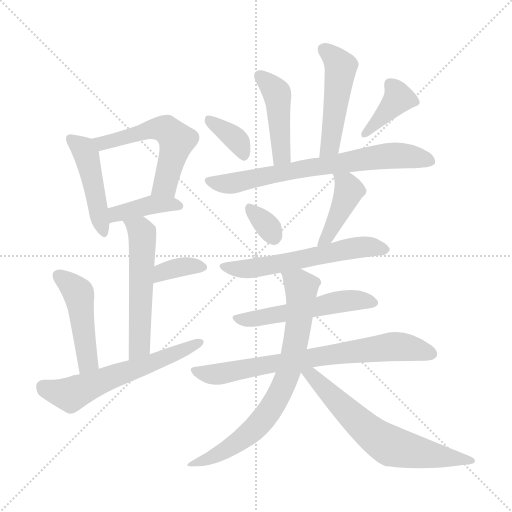
t = 0.00 s
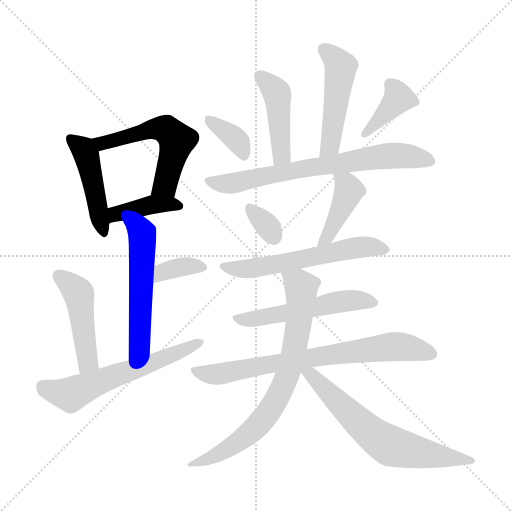
t = 2.54 s
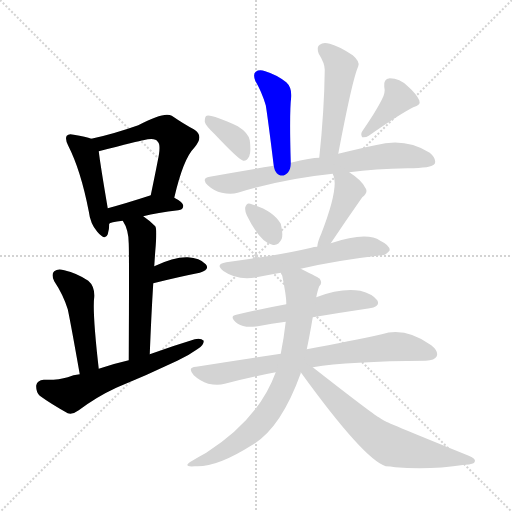
t = 5.07 s
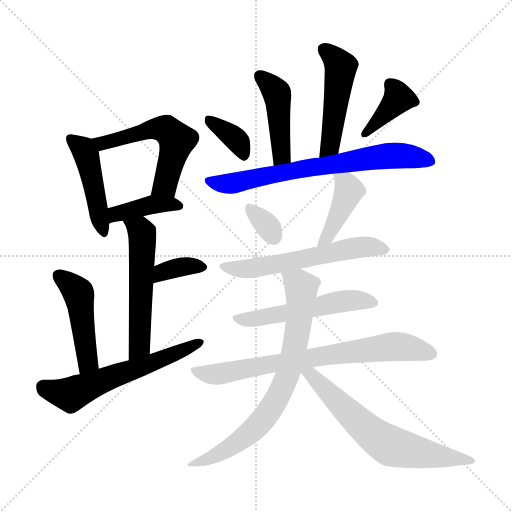
t = 7.61 s
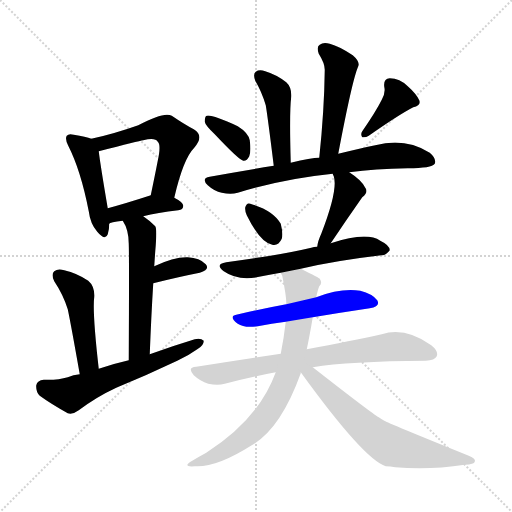
t = 10.15 s
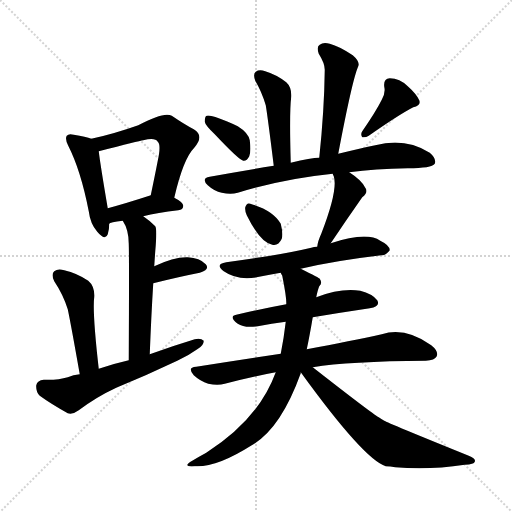
t = 12.68 s

The animated SVG that drew these frames (rendered in a browser with its animation timeline set to each time). Animation: 19 CSS @keyframes rules; one cycle of 12.68 s.

<svg version="1.1" viewBox="0 0 1024 1024" xmlns="http://www.w3.org/2000/svg">
  <g stroke="lightgray" stroke-dasharray="1,1" stroke-width="1" transform="scale(4, 4)">
    <line x1="0" y1="0" x2="256" y2="256"></line>
    <line x1="256" y1="0" x2="0" y2="256"></line>
    <line x1="128" y1="0" x2="128" y2="256"></line>
    <line x1="0" y1="128" x2="256" y2="128"></line>
  </g>
<g transform="scale(1, -1) translate(0, -900)">
   <style type="text/css">
    @keyframes keyframes0 {
      from {
       stroke: blue;
       stroke-dashoffset: 459;
       stroke-width: 128;
       }
       60% {
       animation-timing-function: step-end;
       stroke: blue;
       stroke-dashoffset: 0;
       stroke-width: 128;
       }
       to {
       stroke: black;
       stroke-width: 1024;
       }
       }
       #make-me-a-hanzi-animation-0 {
         animation: keyframes0 0.623535s both;
         animation-delay: 0.000000s;
         animation-timing-function: linear;
       }
    @keyframes keyframes1 {
      from {
       stroke: blue;
       stroke-dashoffset: 552;
       stroke-width: 128;
       }
       64% {
       animation-timing-function: step-end;
       stroke: blue;
       stroke-dashoffset: 0;
       stroke-width: 128;
       }
       to {
       stroke: black;
       stroke-width: 1024;
       }
       }
       #make-me-a-hanzi-animation-1 {
         animation: keyframes1 0.699219s both;
         animation-delay: 0.623535s;
         animation-timing-function: linear;
       }
    @keyframes keyframes2 {
      from {
       stroke: blue;
       stroke-dashoffset: 401;
       stroke-width: 128;
       }
       57% {
       animation-timing-function: step-end;
       stroke: blue;
       stroke-dashoffset: 0;
       stroke-width: 128;
       }
       to {
       stroke: black;
       stroke-width: 1024;
       }
       }
       #make-me-a-hanzi-animation-2 {
         animation: keyframes2 0.576335s both;
         animation-delay: 1.322754s;
         animation-timing-function: linear;
       }
    @keyframes keyframes3 {
      from {
       stroke: blue;
       stroke-dashoffset: 542;
       stroke-width: 128;
       }
       64% {
       animation-timing-function: step-end;
       stroke: blue;
       stroke-dashoffset: 0;
       stroke-width: 128;
       }
       to {
       stroke: black;
       stroke-width: 1024;
       }
       }
       #make-me-a-hanzi-animation-3 {
         animation: keyframes3 0.691081s both;
         animation-delay: 1.899089s;
         animation-timing-function: linear;
       }
    @keyframes keyframes4 {
      from {
       stroke: blue;
       stroke-dashoffset: 355;
       stroke-width: 128;
       }
       54% {
       animation-timing-function: step-end;
       stroke: blue;
       stroke-dashoffset: 0;
       stroke-width: 128;
       }
       to {
       stroke: black;
       stroke-width: 1024;
       }
       }
       #make-me-a-hanzi-animation-4 {
         animation: keyframes4 0.538900s both;
         animation-delay: 2.590169s;
         animation-timing-function: linear;
       }
    @keyframes keyframes5 {
      from {
       stroke: blue;
       stroke-dashoffset: 466;
       stroke-width: 128;
       }
       60% {
       animation-timing-function: step-end;
       stroke: blue;
       stroke-dashoffset: 0;
       stroke-width: 128;
       }
       to {
       stroke: black;
       stroke-width: 1024;
       }
       }
       #make-me-a-hanzi-animation-5 {
         animation: keyframes5 0.629232s both;
         animation-delay: 3.129069s;
         animation-timing-function: linear;
       }
    @keyframes keyframes6 {
      from {
       stroke: blue;
       stroke-dashoffset: 593;
       stroke-width: 128;
       }
       66% {
       animation-timing-function: step-end;
       stroke: blue;
       stroke-dashoffset: 0;
       stroke-width: 128;
       }
       to {
       stroke: black;
       stroke-width: 1024;
       }
       }
       #make-me-a-hanzi-animation-6 {
         animation: keyframes6 0.732585s both;
         animation-delay: 3.758301s;
         animation-timing-function: linear;
       }
    @keyframes keyframes7 {
      from {
       stroke: blue;
       stroke-dashoffset: 444;
       stroke-width: 128;
       }
       59% {
       animation-timing-function: step-end;
       stroke: blue;
       stroke-dashoffset: 0;
       stroke-width: 128;
       }
       to {
       stroke: black;
       stroke-width: 1024;
       }
       }
       #make-me-a-hanzi-animation-7 {
         animation: keyframes7 0.611328s both;
         animation-delay: 4.490885s;
         animation-timing-function: linear;
       }
    @keyframes keyframes8 {
      from {
       stroke: blue;
       stroke-dashoffset: 487;
       stroke-width: 128;
       }
       61% {
       animation-timing-function: step-end;
       stroke: blue;
       stroke-dashoffset: 0;
       stroke-width: 128;
       }
       to {
       stroke: black;
       stroke-width: 1024;
       }
       }
       #make-me-a-hanzi-animation-8 {
         animation: keyframes8 0.646322s both;
         animation-delay: 5.102214s;
         animation-timing-function: linear;
       }
    @keyframes keyframes9 {
      from {
       stroke: blue;
       stroke-dashoffset: 361;
       stroke-width: 128;
       }
       54% {
       animation-timing-function: step-end;
       stroke: blue;
       stroke-dashoffset: 0;
       stroke-width: 128;
       }
       to {
       stroke: black;
       stroke-width: 1024;
       }
       }
       #make-me-a-hanzi-animation-9 {
         animation: keyframes9 0.543783s both;
         animation-delay: 5.748535s;
         animation-timing-function: linear;
       }
    @keyframes keyframes10 {
      from {
       stroke: blue;
       stroke-dashoffset: 388;
       stroke-width: 128;
       }
       56% {
       animation-timing-function: step-end;
       stroke: blue;
       stroke-dashoffset: 0;
       stroke-width: 128;
       }
       to {
       stroke: black;
       stroke-width: 1024;
       }
       }
       #make-me-a-hanzi-animation-10 {
         animation: keyframes10 0.565755s both;
         animation-delay: 6.292318s;
         animation-timing-function: linear;
       }
    @keyframes keyframes11 {
      from {
       stroke: blue;
       stroke-dashoffset: 706;
       stroke-width: 128;
       }
       70% {
       animation-timing-function: step-end;
       stroke: blue;
       stroke-dashoffset: 0;
       stroke-width: 128;
       }
       to {
       stroke: black;
       stroke-width: 1024;
       }
       }
       #make-me-a-hanzi-animation-11 {
         animation: keyframes11 0.824544s both;
         animation-delay: 6.858073s;
         animation-timing-function: linear;
       }
    @keyframes keyframes12 {
      from {
       stroke: blue;
       stroke-dashoffset: 330;
       stroke-width: 128;
       }
       52% {
       animation-timing-function: step-end;
       stroke: blue;
       stroke-dashoffset: 0;
       stroke-width: 128;
       }
       to {
       stroke: black;
       stroke-width: 1024;
       }
       }
       #make-me-a-hanzi-animation-12 {
         animation: keyframes12 0.518555s both;
         animation-delay: 7.682617s;
         animation-timing-function: linear;
       }
    @keyframes keyframes13 {
      from {
       stroke: blue;
       stroke-dashoffset: 422;
       stroke-width: 128;
       }
       58% {
       animation-timing-function: step-end;
       stroke: blue;
       stroke-dashoffset: 0;
       stroke-width: 128;
       }
       to {
       stroke: black;
       stroke-width: 1024;
       }
       }
       #make-me-a-hanzi-animation-13 {
         animation: keyframes13 0.593424s both;
         animation-delay: 8.201172s;
         animation-timing-function: linear;
       }
    @keyframes keyframes14 {
      from {
       stroke: blue;
       stroke-dashoffset: 583;
       stroke-width: 128;
       }
       65% {
       animation-timing-function: step-end;
       stroke: blue;
       stroke-dashoffset: 0;
       stroke-width: 128;
       }
       to {
       stroke: black;
       stroke-width: 1024;
       }
       }
       #make-me-a-hanzi-animation-14 {
         animation: keyframes14 0.724447s both;
         animation-delay: 8.794596s;
         animation-timing-function: linear;
       }
    @keyframes keyframes15 {
      from {
       stroke: blue;
       stroke-dashoffset: 530;
       stroke-width: 128;
       }
       63% {
       animation-timing-function: step-end;
       stroke: blue;
       stroke-dashoffset: 0;
       stroke-width: 128;
       }
       to {
       stroke: black;
       stroke-width: 1024;
       }
       }
       #make-me-a-hanzi-animation-15 {
         animation: keyframes15 0.681315s both;
         animation-delay: 9.519043s;
         animation-timing-function: linear;
       }
    @keyframes keyframes16 {
      from {
       stroke: blue;
       stroke-dashoffset: 736;
       stroke-width: 128;
       }
       71% {
       animation-timing-function: step-end;
       stroke: blue;
       stroke-dashoffset: 0;
       stroke-width: 128;
       }
       to {
       stroke: black;
       stroke-width: 1024;
       }
       }
       #make-me-a-hanzi-animation-16 {
         animation: keyframes16 0.848958s both;
         animation-delay: 10.200358s;
         animation-timing-function: linear;
       }
    @keyframes keyframes17 {
      from {
       stroke: blue;
       stroke-dashoffset: 741;
       stroke-width: 128;
       }
       71% {
       animation-timing-function: step-end;
       stroke: blue;
       stroke-dashoffset: 0;
       stroke-width: 128;
       }
       to {
       stroke: black;
       stroke-width: 1024;
       }
       }
       #make-me-a-hanzi-animation-17 {
         animation: keyframes17 0.853027s both;
         animation-delay: 11.049316s;
         animation-timing-function: linear;
       }
    @keyframes keyframes18 {
      from {
       stroke: blue;
       stroke-dashoffset: 652;
       stroke-width: 128;
       }
       68% {
       animation-timing-function: step-end;
       stroke: blue;
       stroke-dashoffset: 0;
       stroke-width: 128;
       }
       to {
       stroke: black;
       stroke-width: 1024;
       }
       }
       #make-me-a-hanzi-animation-18 {
         animation: keyframes18 0.780599s both;
         animation-delay: 11.902344s;
         animation-timing-function: linear;
       }
</style>
<path d="M 182.5 622.5 Q 172.5 626.5 147.5 630.5 Q 137.5 633.5 133.5 628.5 Q 129.5 622.5 136.5 608.5 Q 161.5 559.5 177.5 477.5 Q 180.5 452.5 194.5 436.5 Q 210.5 417.5 215.5 431.5 Q 218.5 440.5 218.5 452.5 L 215.5 483.5 Q 200.5 571.5 197.5 597.5 C 194.5 618.5 194.5 618.5 182.5 622.5 Z" fill="lightgray"></path> 
<path d="M 348.5 504.5 Q 366.5 582.5 388.5 604.5 Q 409.5 628.5 387.5 641.5 Q 368.5 651.5 343.5 668.5 Q 328.5 677.5 276.5 649.5 Q 225.5 631.5 182.5 622.5 C 153.5 616.5 168.5 589.5 197.5 597.5 Q 278.5 618.5 286.5 619.5 Q 310.5 625.5 315.5 616.5 Q 322.5 610.5 315.5 578.5 Q 309.5 547.5 301.5 509.5 C 295.5 480.5 341.5 475.5 348.5 504.5 Z" fill="lightgray"></path> 
<path d="M 286.5 467.5 Q 314.5 474.5 356.5 479.5 Q 366.5 480.5 366.5 488.5 Q 366.5 495.5 348.5 504.5 L 301.5 509.5 Q 300.5 509.5 298.5 508.5 Q 252.5 493.5 215.5 483.5 C 186.5 475.5 191.5 438.5 218.5 452.5 Q 219.5 455.5 245.5 458.5 L 286.5 467.5 Z" fill="lightgray"></path> 
<path d="M 299.5 191.5 Q 302.5 269.5 306.5 333.5 L 308.5 367.5 Q 309.5 383.5 310.5 397.5 Q 314.5 442.5 310.5 447.5 Q 298.5 459.5 286.5 467.5 C 262.5 485.5 230.5 484.5 245.5 458.5 Q 257.5 440.5 257.5 412.5 Q 258.5 388.5 257.5 179.5 C 257.5 149.5 298.5 161.5 299.5 191.5 Z" fill="lightgray"></path> 
<path d="M 306.5 333.5 Q 358.5 346.5 399.5 354.5 Q 420.5 360.5 411.5 371.5 Q 399.5 384.5 375.5 385.5 Q 348.5 386.5 308.5 367.5 C 281.5 354.5 277.5 326.5 306.5 333.5 Z" fill="lightgray"></path> 
<path d="M 197.5 162.5 Q 184.5 276.5 188.5 306.5 Q 189.5 327.5 176.5 338.5 Q 154.5 353.5 128.5 359.5 Q 115.5 363.5 108.5 357.5 Q 101.5 351.5 108.5 337.5 Q 126.5 310.5 135.5 281.5 Q 141.5 253.5 159.5 151.5 C 164.5 121.5 200.5 132.5 197.5 162.5 Z" fill="lightgray"></path> 
<path d="M 159.5 151.5 Q 146.5 150.5 135.5 145.5 Q 116.5 139.5 87.5 140.5 Q 74.5 139.5 72.5 129.5 Q 71.5 116.5 79.5 108.5 Q 101.5 92.5 135.5 73.5 Q 145.5 70.5 157.5 79.5 Q 193.5 106.5 232.5 124.5 Q 293.5 149.5 354.5 178.5 Q 376.5 188.5 394.5 201.5 Q 407.5 208.5 407.5 218.5 Q 401.5 224.5 389.5 221.5 Q 346.5 208.5 299.5 191.5 L 257.5 179.5 Q 226.5 172.5 197.5 162.5 L 159.5 151.5 Z" fill="lightgray"></path> 
<path d="M 581.5 574.5 Q 578.5 677.5 582.5 706.5 Q 583.5 725.5 572.5 735.5 Q 553.5 750.5 530.5 757.5 Q 518.5 761.5 511.5 756.5 Q 505.5 752.5 510.5 738.5 Q 523.5 716.5 531.5 689.5 Q 535.5 665.5 547.5 568.5 C 551.5 538.5 582.5 544.5 581.5 574.5 Z" fill="lightgray"></path> 
<path d="M 676.5 592.5 Q 704.5 740.5 716.5 767.5 Q 720.5 776.5 705.5 789.5 Q 678.5 807.5 659.5 812.5 Q 646.5 816.5 639.5 810.5 Q 632.5 806.5 637.5 792.5 Q 649.5 773.5 649.5 760.5 Q 648.5 678.5 638.5 584.5 C 635.5 554.5 670.5 563.5 676.5 592.5 Z" fill="lightgray"></path> 
<path d="M 429.5 631.5 Q 477.5 580.5 486.5 578.5 Q 493.5 577.5 498.5 587.5 Q 502.5 597.5 499.5 619.5 Q 496.5 634.5 475.5 647.5 Q 423.5 671.5 413.5 668.5 Q 409.5 667.5 409.5 656.5 Q 410.5 649.5 429.5 631.5 Z" fill="lightgray"></path> 
<path d="M 763.5 700.5 Q 751.5 676.5 724.5 637.5 Q 720.5 631.5 724.5 625.5 Q 731.5 624.5 737.5 628.5 Q 797.5 670.5 826.5 685.5 Q 842.5 689.5 838.5 699.5 Q 832.5 712.5 815.5 727.5 Q 799.5 743.5 779.5 743.5 Q 766.5 742.5 768.5 726.5 Q 771.5 714.5 763.5 700.5 Z" fill="lightgray"></path> 
<path d="M 698.5 555.5 Q 749.5 562.5 815.5 563.5 Q 863.5 563.5 869.5 572.5 Q 873.5 582.5 859.5 594.5 Q 810.5 625.5 750.5 609.5 Q 717.5 602.5 676.5 592.5 L 638.5 584.5 Q 622.5 584.5 581.5 574.5 L 547.5 568.5 Q 484.5 558.5 419.5 546.5 Q 401.5 543.5 415.5 529.5 Q 428.5 517.5 443.5 514.5 Q 461.5 510.5 475.5 514.5 Q 566.5 542.5 665.5 552.5 L 698.5 555.5 Z" fill="lightgray"></path> 
<path d="M 493.5 469.5 Q 520.5 414.5 544.5 410.5 Q 556.5 407.5 563.5 422.5 Q 566.5 432.5 561.5 452.5 Q 546.5 479.5 500.5 492.5 Q 493.5 495.5 490.5 485.5 Q 489.5 478.5 493.5 469.5 Z" fill="lightgray"></path> 
<path d="M 661.5 413.5 Q 691.5 458.5 724.5 505.5 Q 737.5 515.5 730.5 524.5 Q 723.5 539.5 698.5 555.5 C 673.5 572.5 654.5 580.5 665.5 552.5 Q 665.5 551.5 667.5 547.5 Q 676.5 520.5 642.5 432.5 Q 635.5 417.5 634.5 406.5 C 629.5 376.5 644.5 388.5 661.5 413.5 Z" fill="lightgray"></path> 
<path d="M 601.5 362.5 Q 668.5 378.5 762.5 389.5 Q 771.5 388.5 779.5 399.5 Q 779.5 409.5 760.5 418.5 Q 733.5 437.5 661.5 413.5 L 634.5 406.5 Q 627.5 406.5 622.5 404.5 Q 559.5 389.5 452.5 375.5 Q 428.5 371.5 447.5 357.5 Q 477.5 336.5 523.5 347.5 Q 541.5 351.5 561.5 354.5 L 601.5 362.5 Z" fill="lightgray"></path> 
<path d="M 625.5 265.5 Q 685.5 275.5 739.5 283.5 Q 761.5 287.5 754.5 299.5 Q 744.5 312.5 720.5 318.5 Q 681.5 324.5 632.5 305.5 L 572.5 291.5 Q 518.5 281.5 472.5 270.5 Q 456.5 267.5 475.5 252.5 Q 488.5 243.5 515.5 247.5 Q 543.5 253.5 571.5 256.5 L 625.5 265.5 Z" fill="lightgray"></path> 
<path d="M 625.5 165.5 Q 697.5 177.5 851.5 178.5 Q 869.5 179.5 873.5 187.5 Q 877.5 197.5 862.5 209.5 Q 810.5 246.5 763.5 231.5 Q 703.5 218.5 613.5 201.5 L 561.5 192.5 Q 480.5 180.5 392.5 166.5 Q 373.5 165.5 387.5 149.5 Q 400.5 137.5 416.5 132.5 Q 435.5 128.5 449.5 132.5 Q 497.5 145.5 551.5 155.5 L 625.5 165.5 Z" fill="lightgray"></path> 
<path d="M 613.5 201.5 Q 619.5 229.5 625.5 265.5 L 632.5 305.5 Q 635.5 320.5 638.5 327.5 Q 645.5 333.5 639.5 342.5 Q 639.5 343.5 601.5 362.5 C 574.5 375.5 552.5 383.5 561.5 354.5 Q 561.5 353.5 564.5 348.5 Q 573.5 303.5 572.5 291.5 L 571.5 256.5 Q 567.5 222.5 561.5 192.5 L 551.5 155.5 Q 517.5 61.5 412.5 -5.5 Q 399.5 -12.5 384.5 -21.5 Q 362.5 -34.5 389.5 -32.5 Q 432.5 -35.5 503.5 9.5 Q 561.5 42.5 601.5 153.5 Q 601.5 154.5 601.5 155.5 L 613.5 201.5 Z" fill="lightgray"></path> 
<path d="M 601.5 155.5 Q 727.5 -18.5 771.5 -32.5 Q 780.5 -32.5 790.5 -34.5 Q 857.5 -40.5 929.5 -29.5 Q 948.5 -28.5 949.5 -23.5 Q 952.5 -17.5 937.5 -11.5 Q 774.5 54.5 768.5 58.5 Q 762.5 62.5 757.5 65.5 Q 744.5 72.5 625.5 165.5 C 600.5 184.5 583.5 179.5 601.5 155.5 Z" fill="lightgray"></path> 
      <clipPath id="make-me-a-hanzi-clip-0">
      <path d="M 182.5 622.5 Q 172.5 626.5 147.5 630.5 Q 137.5 633.5 133.5 628.5 Q 129.5 622.5 136.5 608.5 Q 161.5 559.5 177.5 477.5 Q 180.5 452.5 194.5 436.5 Q 210.5 417.5 215.5 431.5 Q 218.5 440.5 218.5 452.5 L 215.5 483.5 Q 200.5 571.5 197.5 597.5 C 194.5 618.5 194.5 618.5 182.5 622.5 Z" fill="lightgray"></path>
      </clipPath>
      <path clip-path="url(#make-me-a-hanzi-clip-0)" d="M 141.5 623.5 L 163.5 605.5 L 172.5 587.5 L 205.5 436.5 " fill="none" id="make-me-a-hanzi-animation-0" stroke-dasharray="331 662" stroke-linecap="round"></path>

      <clipPath id="make-me-a-hanzi-clip-1">
      <path d="M 348.5 504.5 Q 366.5 582.5 388.5 604.5 Q 409.5 628.5 387.5 641.5 Q 368.5 651.5 343.5 668.5 Q 328.5 677.5 276.5 649.5 Q 225.5 631.5 182.5 622.5 C 153.5 616.5 168.5 589.5 197.5 597.5 Q 278.5 618.5 286.5 619.5 Q 310.5 625.5 315.5 616.5 Q 322.5 610.5 315.5 578.5 Q 309.5 547.5 301.5 509.5 C 295.5 480.5 341.5 475.5 348.5 504.5 Z" fill="lightgray"></path>
      </clipPath>
      <path clip-path="url(#make-me-a-hanzi-clip-1)" d="M 189.5 618.5 L 207.5 611.5 L 311.5 643.5 L 333.5 640.5 L 353.5 619.5 L 330.5 530.5 L 310.5 515.5 " fill="none" id="make-me-a-hanzi-animation-1" stroke-dasharray="424 848" stroke-linecap="round"></path>

      <clipPath id="make-me-a-hanzi-clip-2">
      <path d="M 286.5 467.5 Q 314.5 474.5 356.5 479.5 Q 366.5 480.5 366.5 488.5 Q 366.5 495.5 348.5 504.5 L 301.5 509.5 Q 300.5 509.5 298.5 508.5 Q 252.5 493.5 215.5 483.5 C 186.5 475.5 191.5 438.5 218.5 452.5 Q 219.5 455.5 245.5 458.5 L 286.5 467.5 Z" fill="lightgray"></path>
      </clipPath>
      <path clip-path="url(#make-me-a-hanzi-clip-2)" d="M 219.5 460.5 L 238.5 474.5 L 305.5 491.5 L 357.5 488.5 " fill="none" id="make-me-a-hanzi-animation-2" stroke-dasharray="273 546" stroke-linecap="round"></path>

      <clipPath id="make-me-a-hanzi-clip-3">
      <path d="M 299.5 191.5 Q 302.5 269.5 306.5 333.5 L 308.5 367.5 Q 309.5 383.5 310.5 397.5 Q 314.5 442.5 310.5 447.5 Q 298.5 459.5 286.5 467.5 C 262.5 485.5 230.5 484.5 245.5 458.5 Q 257.5 440.5 257.5 412.5 Q 258.5 388.5 257.5 179.5 C 257.5 149.5 298.5 161.5 299.5 191.5 Z" fill="lightgray"></path>
      </clipPath>
      <path clip-path="url(#make-me-a-hanzi-clip-3)" d="M 253.5 454.5 L 284.5 434.5 L 285.5 411.5 L 278.5 207.5 L 261.5 193.5 " fill="none" id="make-me-a-hanzi-animation-3" stroke-dasharray="414 828" stroke-linecap="round"></path>

      <clipPath id="make-me-a-hanzi-clip-4">
      <path d="M 306.5 333.5 Q 358.5 346.5 399.5 354.5 Q 420.5 360.5 411.5 371.5 Q 399.5 384.5 375.5 385.5 Q 348.5 386.5 308.5 367.5 C 281.5 354.5 277.5 326.5 306.5 333.5 Z" fill="lightgray"></path>
      </clipPath>
      <path clip-path="url(#make-me-a-hanzi-clip-4)" d="M 314.5 338.5 L 319.5 349.5 L 337.5 360.5 L 380.5 368.5 L 402.5 365.5 " fill="none" id="make-me-a-hanzi-animation-4" stroke-dasharray="227 454" stroke-linecap="round"></path>

      <clipPath id="make-me-a-hanzi-clip-5">
      <path d="M 197.5 162.5 Q 184.5 276.5 188.5 306.5 Q 189.5 327.5 176.5 338.5 Q 154.5 353.5 128.5 359.5 Q 115.5 363.5 108.5 357.5 Q 101.5 351.5 108.5 337.5 Q 126.5 310.5 135.5 281.5 Q 141.5 253.5 159.5 151.5 C 164.5 121.5 200.5 132.5 197.5 162.5 Z" fill="lightgray"></path>
      </clipPath>
      <path clip-path="url(#make-me-a-hanzi-clip-5)" d="M 116.5 349.5 L 157.5 310.5 L 175.5 177.5 L 162.5 163.5 " fill="none" id="make-me-a-hanzi-animation-5" stroke-dasharray="338 676" stroke-linecap="round"></path>

      <clipPath id="make-me-a-hanzi-clip-6">
      <path d="M 159.5 151.5 Q 146.5 150.5 135.5 145.5 Q 116.5 139.5 87.5 140.5 Q 74.5 139.5 72.5 129.5 Q 71.5 116.5 79.5 108.5 Q 101.5 92.5 135.5 73.5 Q 145.5 70.5 157.5 79.5 Q 193.5 106.5 232.5 124.5 Q 293.5 149.5 354.5 178.5 Q 376.5 188.5 394.5 201.5 Q 407.5 208.5 407.5 218.5 Q 401.5 224.5 389.5 221.5 Q 346.5 208.5 299.5 191.5 L 257.5 179.5 Q 226.5 172.5 197.5 162.5 L 159.5 151.5 Z" fill="lightgray"></path>
      </clipPath>
      <path clip-path="url(#make-me-a-hanzi-clip-6)" d="M 86.5 126.5 L 143.5 111.5 L 401.5 215.5 " fill="none" id="make-me-a-hanzi-animation-6" stroke-dasharray="465 930" stroke-linecap="round"></path>

      <clipPath id="make-me-a-hanzi-clip-7">
      <path d="M 581.5 574.5 Q 578.5 677.5 582.5 706.5 Q 583.5 725.5 572.5 735.5 Q 553.5 750.5 530.5 757.5 Q 518.5 761.5 511.5 756.5 Q 505.5 752.5 510.5 738.5 Q 523.5 716.5 531.5 689.5 Q 535.5 665.5 547.5 568.5 C 551.5 538.5 582.5 544.5 581.5 574.5 Z" fill="lightgray"></path>
      </clipPath>
      <path clip-path="url(#make-me-a-hanzi-clip-7)" d="M 518.5 748.5 L 554.5 711.5 L 561.5 587.5 L 551.5 580.5 " fill="none" id="make-me-a-hanzi-animation-7" stroke-dasharray="316 632" stroke-linecap="round"></path>

      <clipPath id="make-me-a-hanzi-clip-8">
      <path d="M 676.5 592.5 Q 704.5 740.5 716.5 767.5 Q 720.5 776.5 705.5 789.5 Q 678.5 807.5 659.5 812.5 Q 646.5 816.5 639.5 810.5 Q 632.5 806.5 637.5 792.5 Q 649.5 773.5 649.5 760.5 Q 648.5 678.5 638.5 584.5 C 635.5 554.5 670.5 563.5 676.5 592.5 Z" fill="lightgray"></path>
      </clipPath>
      <path clip-path="url(#make-me-a-hanzi-clip-8)" d="M 648.5 800.5 L 681.5 766.5 L 661.5 610.5 L 643.5 591.5 " fill="none" id="make-me-a-hanzi-animation-8" stroke-dasharray="359 718" stroke-linecap="round"></path>

      <clipPath id="make-me-a-hanzi-clip-9">
      <path d="M 429.5 631.5 Q 477.5 580.5 486.5 578.5 Q 493.5 577.5 498.5 587.5 Q 502.5 597.5 499.5 619.5 Q 496.5 634.5 475.5 647.5 Q 423.5 671.5 413.5 668.5 Q 409.5 667.5 409.5 656.5 Q 410.5 649.5 429.5 631.5 Z" fill="lightgray"></path>
      </clipPath>
      <path clip-path="url(#make-me-a-hanzi-clip-9)" d="M 416.5 660.5 L 476.5 615.5 L 488.5 588.5 " fill="none" id="make-me-a-hanzi-animation-9" stroke-dasharray="233 466" stroke-linecap="round"></path>

      <clipPath id="make-me-a-hanzi-clip-10">
      <path d="M 763.5 700.5 Q 751.5 676.5 724.5 637.5 Q 720.5 631.5 724.5 625.5 Q 731.5 624.5 737.5 628.5 Q 797.5 670.5 826.5 685.5 Q 842.5 689.5 838.5 699.5 Q 832.5 712.5 815.5 727.5 Q 799.5 743.5 779.5 743.5 Q 766.5 742.5 768.5 726.5 Q 771.5 714.5 763.5 700.5 Z" fill="lightgray"></path>
      </clipPath>
      <path clip-path="url(#make-me-a-hanzi-clip-10)" d="M 780.5 731.5 L 797.5 703.5 L 729.5 631.5 " fill="none" id="make-me-a-hanzi-animation-10" stroke-dasharray="260 520" stroke-linecap="round"></path>

      <clipPath id="make-me-a-hanzi-clip-11">
      <path d="M 698.5 555.5 Q 749.5 562.5 815.5 563.5 Q 863.5 563.5 869.5 572.5 Q 873.5 582.5 859.5 594.5 Q 810.5 625.5 750.5 609.5 Q 717.5 602.5 676.5 592.5 L 638.5 584.5 Q 622.5 584.5 581.5 574.5 L 547.5 568.5 Q 484.5 558.5 419.5 546.5 Q 401.5 543.5 415.5 529.5 Q 428.5 517.5 443.5 514.5 Q 461.5 510.5 475.5 514.5 Q 566.5 542.5 665.5 552.5 L 698.5 555.5 Z" fill="lightgray"></path>
      </clipPath>
      <path clip-path="url(#make-me-a-hanzi-clip-11)" d="M 417.5 537.5 L 466.5 533.5 L 764.5 587.5 L 817.5 587.5 L 861.5 577.5 " fill="none" id="make-me-a-hanzi-animation-11" stroke-dasharray="578 1156" stroke-linecap="round"></path>

      <clipPath id="make-me-a-hanzi-clip-12">
      <path d="M 493.5 469.5 Q 520.5 414.5 544.5 410.5 Q 556.5 407.5 563.5 422.5 Q 566.5 432.5 561.5 452.5 Q 546.5 479.5 500.5 492.5 Q 493.5 495.5 490.5 485.5 Q 489.5 478.5 493.5 469.5 Z" fill="lightgray"></path>
      </clipPath>
      <path clip-path="url(#make-me-a-hanzi-clip-12)" d="M 500.5 482.5 L 533.5 449.5 L 547.5 426.5 " fill="none" id="make-me-a-hanzi-animation-12" stroke-dasharray="202 404" stroke-linecap="round"></path>

      <clipPath id="make-me-a-hanzi-clip-13">
      <path d="M 661.5 413.5 Q 691.5 458.5 724.5 505.5 Q 737.5 515.5 730.5 524.5 Q 723.5 539.5 698.5 555.5 C 673.5 572.5 654.5 580.5 665.5 552.5 Q 665.5 551.5 667.5 547.5 Q 676.5 520.5 642.5 432.5 Q 635.5 417.5 634.5 406.5 C 629.5 376.5 644.5 388.5 661.5 413.5 Z" fill="lightgray"></path>
      </clipPath>
      <path clip-path="url(#make-me-a-hanzi-clip-13)" d="M 671.5 551.5 L 698.5 519.5 L 655.5 426.5 L 640.5 411.5 " fill="none" id="make-me-a-hanzi-animation-13" stroke-dasharray="294 588" stroke-linecap="round"></path>

      <clipPath id="make-me-a-hanzi-clip-14">
      <path d="M 601.5 362.5 Q 668.5 378.5 762.5 389.5 Q 771.5 388.5 779.5 399.5 Q 779.5 409.5 760.5 418.5 Q 733.5 437.5 661.5 413.5 L 634.5 406.5 Q 627.5 406.5 622.5 404.5 Q 559.5 389.5 452.5 375.5 Q 428.5 371.5 447.5 357.5 Q 477.5 336.5 523.5 347.5 Q 541.5 351.5 561.5 354.5 L 601.5 362.5 Z" fill="lightgray"></path>
      </clipPath>
      <path clip-path="url(#make-me-a-hanzi-clip-14)" d="M 448.5 366.5 L 511.5 363.5 L 723.5 406.5 L 770.5 400.5 " fill="none" id="make-me-a-hanzi-animation-14" stroke-dasharray="455 910" stroke-linecap="round"></path>

      <clipPath id="make-me-a-hanzi-clip-15">
      <path d="M 625.5 265.5 Q 685.5 275.5 739.5 283.5 Q 761.5 287.5 754.5 299.5 Q 744.5 312.5 720.5 318.5 Q 681.5 324.5 632.5 305.5 L 572.5 291.5 Q 518.5 281.5 472.5 270.5 Q 456.5 267.5 475.5 252.5 Q 488.5 243.5 515.5 247.5 Q 543.5 253.5 571.5 256.5 L 625.5 265.5 Z" fill="lightgray"></path>
      </clipPath>
      <path clip-path="url(#make-me-a-hanzi-clip-15)" d="M 473.5 261.5 L 519.5 263.5 L 687.5 297.5 L 743.5 294.5 " fill="none" id="make-me-a-hanzi-animation-15" stroke-dasharray="402 804" stroke-linecap="round"></path>

      <clipPath id="make-me-a-hanzi-clip-16">
      <path d="M 625.5 165.5 Q 697.5 177.5 851.5 178.5 Q 869.5 179.5 873.5 187.5 Q 877.5 197.5 862.5 209.5 Q 810.5 246.5 763.5 231.5 Q 703.5 218.5 613.5 201.5 L 561.5 192.5 Q 480.5 180.5 392.5 166.5 Q 373.5 165.5 387.5 149.5 Q 400.5 137.5 416.5 132.5 Q 435.5 128.5 449.5 132.5 Q 497.5 145.5 551.5 155.5 L 625.5 165.5 Z" fill="lightgray"></path>
      </clipPath>
      <path clip-path="url(#make-me-a-hanzi-clip-16)" d="M 389.5 158.5 L 434.5 151.5 L 776.5 205.5 L 805.5 206.5 L 863.5 192.5 " fill="none" id="make-me-a-hanzi-animation-16" stroke-dasharray="608 1216" stroke-linecap="round"></path>

      <clipPath id="make-me-a-hanzi-clip-17">
      <path d="M 613.5 201.5 Q 619.5 229.5 625.5 265.5 L 632.5 305.5 Q 635.5 320.5 638.5 327.5 Q 645.5 333.5 639.5 342.5 Q 639.5 343.5 601.5 362.5 C 574.5 375.5 552.5 383.5 561.5 354.5 Q 561.5 353.5 564.5 348.5 Q 573.5 303.5 572.5 291.5 L 571.5 256.5 Q 567.5 222.5 561.5 192.5 L 551.5 155.5 Q 517.5 61.5 412.5 -5.5 Q 399.5 -12.5 384.5 -21.5 Q 362.5 -34.5 389.5 -32.5 Q 432.5 -35.5 503.5 9.5 Q 561.5 42.5 601.5 153.5 Q 601.5 154.5 601.5 155.5 L 613.5 201.5 Z" fill="lightgray"></path>
      </clipPath>
      <path clip-path="url(#make-me-a-hanzi-clip-17)" d="M 568.5 354.5 L 602.5 324.5 L 588.5 199.5 L 569.5 133.5 L 537.5 75.5 L 504.5 38.5 L 441.5 -6.5 L 392.5 -24.5 " fill="none" id="make-me-a-hanzi-animation-17" stroke-dasharray="613 1226" stroke-linecap="round"></path>

      <clipPath id="make-me-a-hanzi-clip-18">
      <path d="M 601.5 155.5 Q 727.5 -18.5 771.5 -32.5 Q 780.5 -32.5 790.5 -34.5 Q 857.5 -40.5 929.5 -29.5 Q 948.5 -28.5 949.5 -23.5 Q 952.5 -17.5 937.5 -11.5 Q 774.5 54.5 768.5 58.5 Q 762.5 62.5 757.5 65.5 Q 744.5 72.5 625.5 165.5 C 600.5 184.5 583.5 179.5 601.5 155.5 Z" fill="lightgray"></path>
      </clipPath>
      <path clip-path="url(#make-me-a-hanzi-clip-18)" d="M 609.5 157.5 L 614.5 149.5 L 628.5 147.5 L 712.5 59.5 L 772.5 12.5 L 857.5 -9.5 L 943.5 -21.5 " fill="none" id="make-me-a-hanzi-animation-18" stroke-dasharray="524 1048" stroke-linecap="round"></path>

</g>
</svg>
